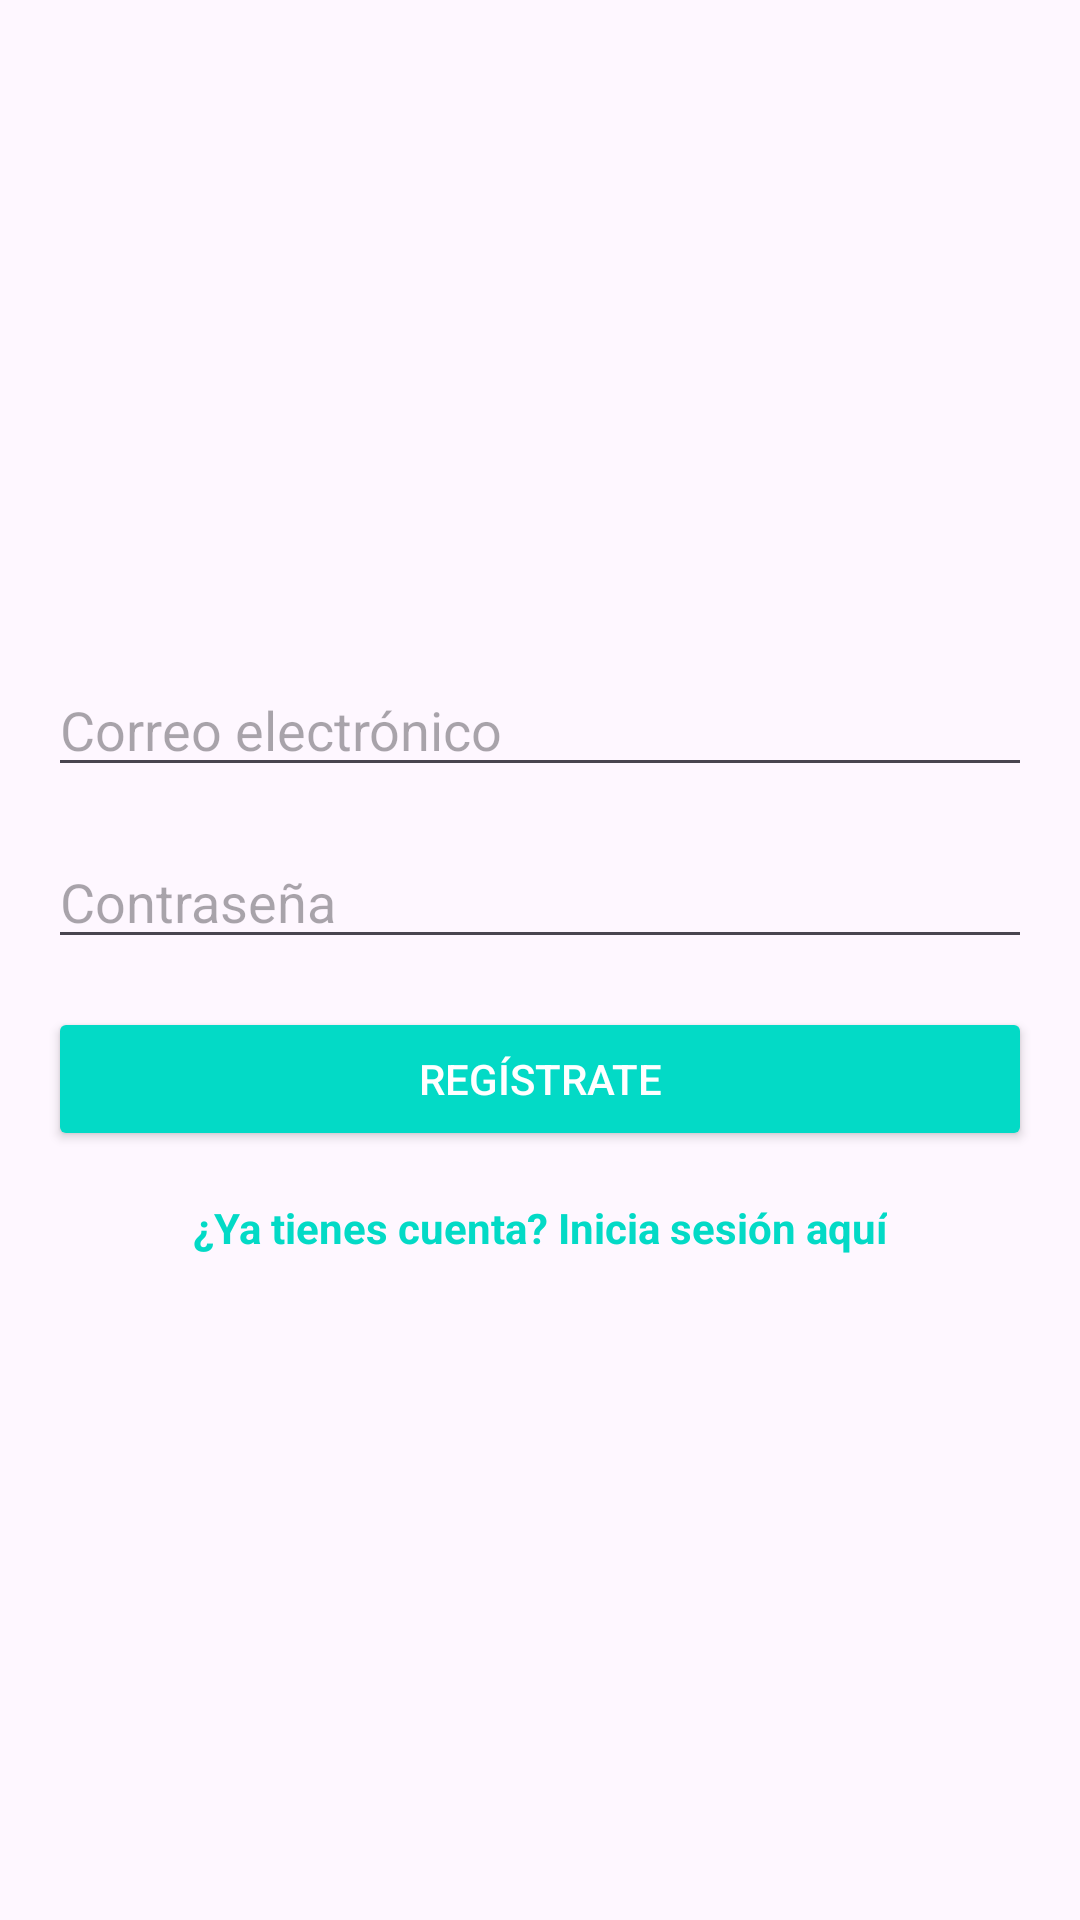

Write the Android layout XML for this screen, with the resource values it uses.
<!-- AndroidManifest.xml: application theme Theme.Tarea_03BLL -->
<!-- res/layout/activity_register.xml -->
<LinearLayout
    xmlns:android="http://schemas.android.com/apk/res/android"
    xmlns:tools="http://schemas.android.com/tools"
    android:layout_width="match_parent"
    android:layout_height="match_parent"
    android:orientation="vertical"
    android:gravity="center"
    android:padding="16dp"
    tools:context=".RegisterActivity">

    
    <EditText
        android:id="@+id/editTextEmailRegister"
        android:layout_width="match_parent"
        android:layout_height="wrap_content"
        android:hint="@string/email_hint"
        android:inputType="textEmailAddress"
        android:layout_marginBottom="16dp" />

    
    <EditText
        android:id="@+id/editTextPasswordRegister"
        android:layout_width="match_parent"
        android:layout_height="wrap_content"
        android:hint="@string/password_hint"
        android:inputType="textPassword"
        android:layout_marginBottom="16dp" />

    
    <Button
        android:id="@+id/buttonRegister"
        android:layout_width="match_parent"
        android:layout_height="wrap_content"
        android:text="@string/button_register"
        android:backgroundTint="@color/design_default_color_secondary"
        android:textColor="@android:color/white" />

    
    <TextView
        android:id="@+id/textViewLogin"
        android:layout_width="wrap_content"
        android:layout_height="wrap_content"
        android:layout_marginTop="16dp"
        android:text="@string/login_prompt"
        android:textColor="@color/design_default_color_secondary"
        android:textStyle="bold" />

</LinearLayout>
<!-- resources referenced by this layout -->
<resources>
  <string name="button_register">Regístrate</string>
  <string name="email_hint">Correo electrónico</string>
  <string name="login_prompt">¿Ya tienes cuenta? Inicia sesión aquí</string>
  <string name="password_hint">Contraseña</string>
  <style name="Theme.Tarea_03BLL" parent="Base.Theme.Tarea_03BLL" />
  <style name="Base.Theme.Tarea_03BLL" parent="Theme.Material3.DayNight.NoActionBar">
          
          
      </style>
</resources>
